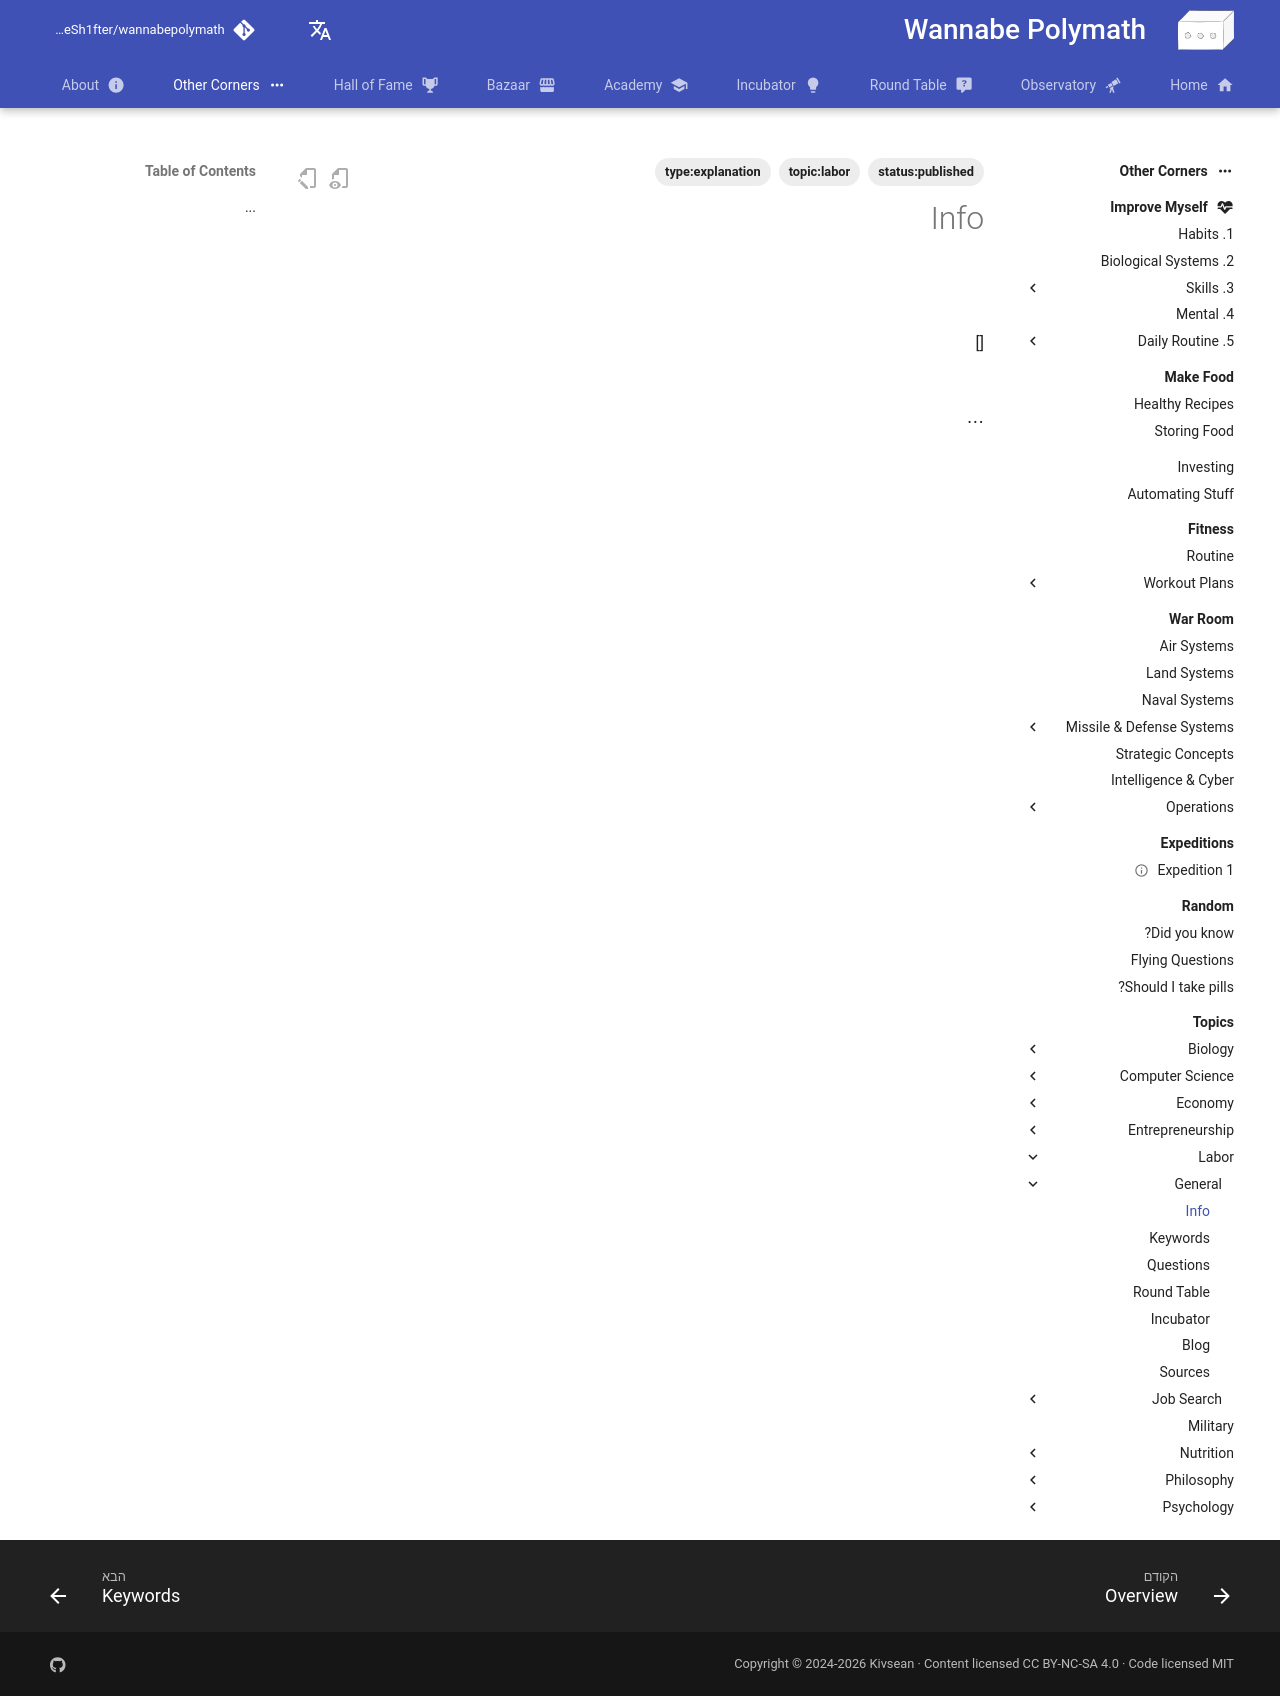

repository: Sh4peSh1fter/wannabepolymath · page: he/other_corners/topics/labor/general/1_info/index.html · generator: mkdocs

# Info

## <sub-topic-1>

[]

## ...
